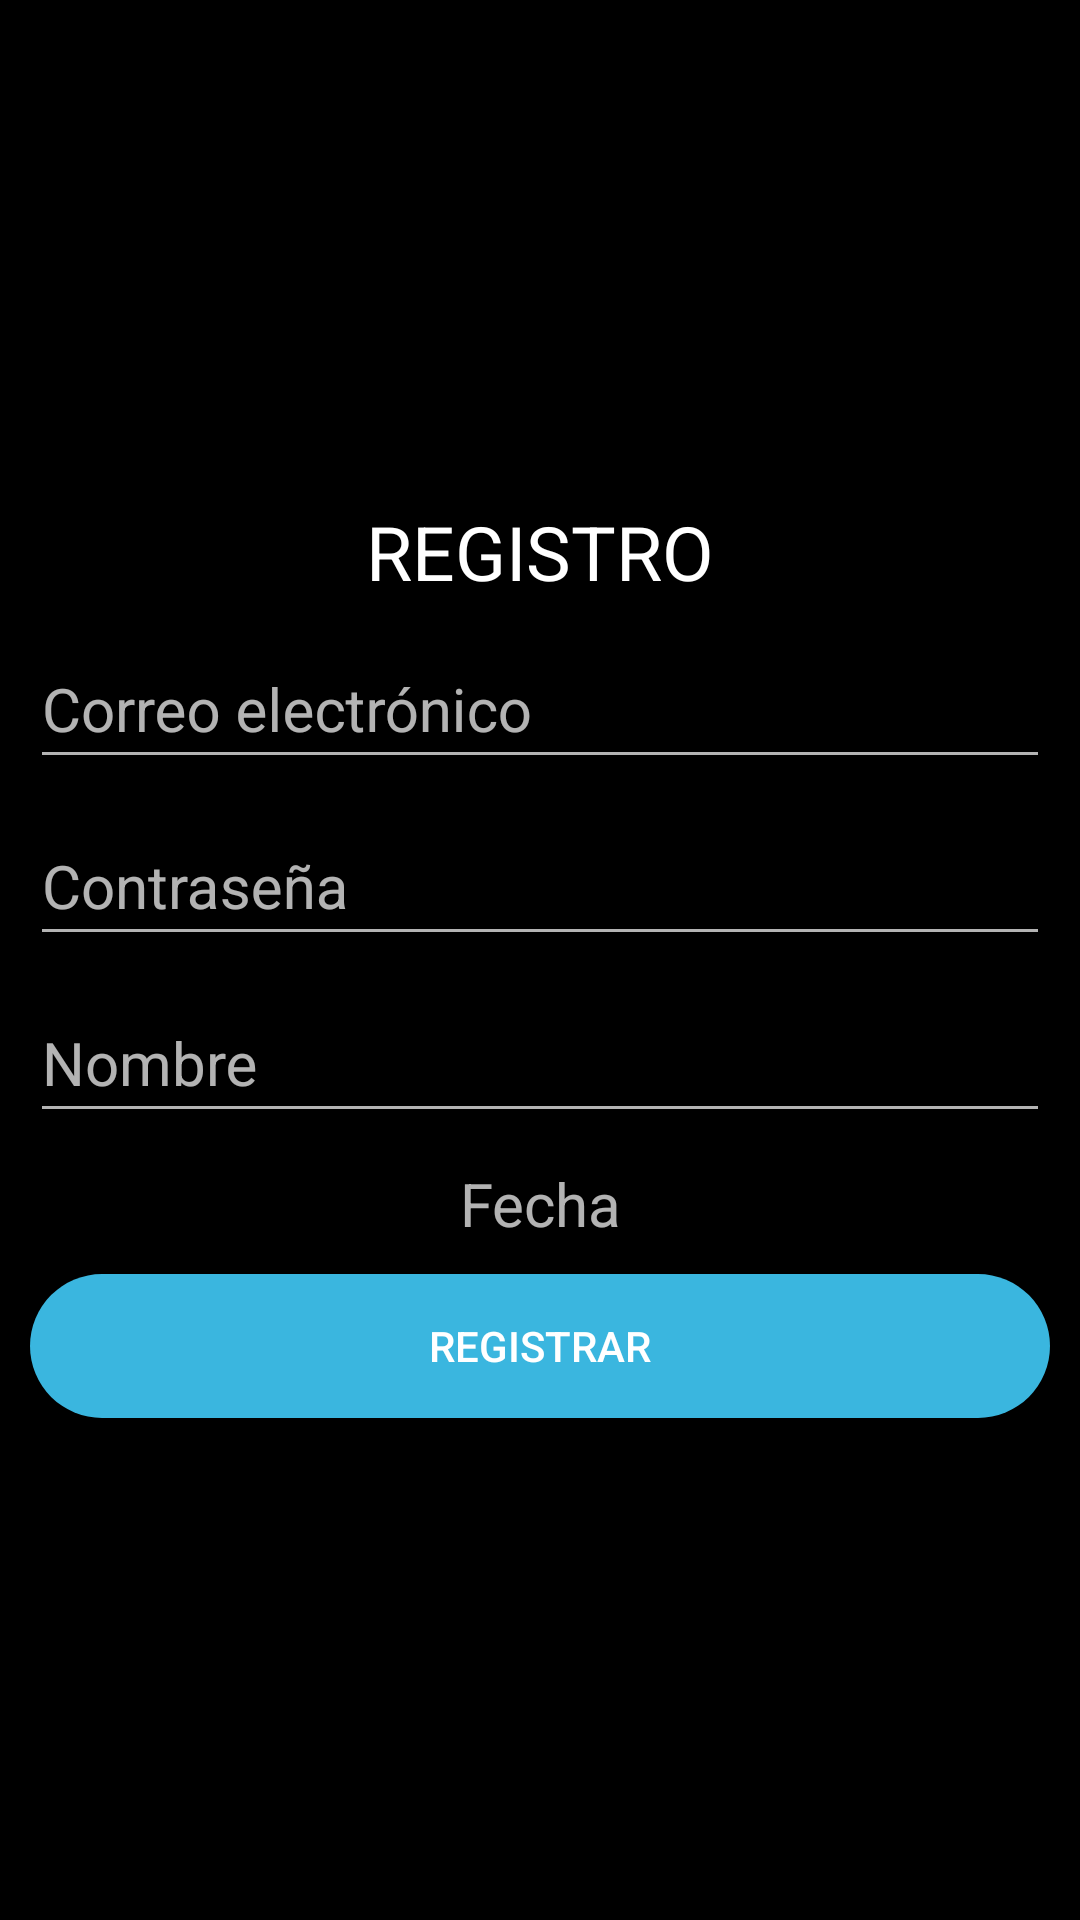

This screen was rendered from an Android layout file. Write that file and the resources it references.
<!-- AndroidManifest.xml: application theme Theme.AppCompat.NoActionBar -->
<!-- res/layout/activity_registro.xml -->
<?xml version="1.0" encoding="utf-8"?>
<RelativeLayout xmlns:android="http://schemas.android.com/apk/res/android"
    xmlns:app="http://schemas.android.com/apk/res-auto"
    xmlns:tools="http://schemas.android.com/tools"
    android:background="@color/black"
    android:padding="10dp"
    android:layout_width="match_parent"
    android:layout_height="match_parent"

    tools:context=".Registro">

    <LinearLayout
        android:layout_width="match_parent"
        android:layout_height="match_parent"
        android:gravity="center"
        android:orientation="vertical">

        <TextView
            android:layout_width="match_parent"
            android:layout_height="wrap_content"
            android:textSize="25sp"
            android:textColor="@color/white"
            android:text="REGISTRO"
            android:gravity="center"/>

        <com.google.android.material.textfield.TextInputLayout
            android:layout_width="match_parent"
            android:layout_height="wrap_content">
            <EditText
                android:id="@+id/correoEt"
                android:layout_width="match_parent"
                android:layout_height="wrap_content"
                android:textColor="@color/white"
                android:textColorHint="@color/white"
                android:textSize="20sp"
                android:layout_marginTop="10dp"
                android:hint="@string/correoEt"
                android:inputType="textEmailAddress"
                android:minHeight="48dp" />
        </com.google.android.material.textfield.TextInputLayout>

        <com.google.android.material.textfield.TextInputLayout
            android:layout_width="match_parent"
            android:layout_height="wrap_content">
            <EditText
                android:id="@+id/passEt"
                android:layout_width="match_parent"
                android:layout_height="wrap_content"
                android:textColor="@color/white"
                android:textColorHint="@color/white"
                android:textSize="20sp"
                android:layout_marginTop="10dp"
                android:hint="@string/passEt"
                android:inputType="textPassword"
                android:minHeight="48dp" />
        </com.google.android.material.textfield.TextInputLayout>

        <com.google.android.material.textfield.TextInputLayout
            android:layout_width="match_parent"
            android:layout_height="wrap_content">
            <EditText
                android:id="@+id/nombreEt"
                android:layout_width="match_parent"
                android:layout_height="wrap_content"
                android:textColor="@color/white"
                android:textColorHint="@color/white"
                android:textSize="20sp"
                android:layout_marginTop="10dp"
                android:hint="@string/nombreEt"
                android:inputType="text"
                android:minHeight="48dp" />
        </com.google.android.material.textfield.TextInputLayout>

        <com.google.android.material.textfield.TextInputLayout
            android:layout_width="match_parent"
            android:layout_height="wrap_content">
            <TextView
                android:id="@+id/fechaEt"
                android:layout_width="match_parent"
                android:layout_height="wrap_content"
                android:textColor="@color/white"
                android:layout_marginTop="10dp"
                android:gravity="center"
                android:hint="@string/fechaEt"
                android:textSize="20sp" />
        </com.google.android.material.textfield.TextInputLayout>

        <Button
            android:id="@+id/btnRegistrar"
            android:background="@drawable/boton_personalizado"
            android:layout_width="match_parent"
            android:layout_height="wrap_content"
            android:layout_marginTop="10dp"
            android:text="@string/Registrar" />

    </LinearLayout>

</RelativeLayout>
<!-- resources referenced by this layout -->
<resources>
  <color name="black">#FF000000</color>
  <color name="white">#FFFFFFFF</color>
  <!-- drawable boton_personalizado (drawable) -->
  <?xml version="1.0" encoding="utf-8"?>
  <shape xmlns:android="http://schemas.android.com/apk/res/android">
      <solid android:color="#3AB6DF"/>
      <corners android:radius="30dp"/>
  </shape>
  <string name="Registrar">Registrar</string>
  <string name="correoEt">Correo electrónico</string>
  <string name="fechaEt">Fecha</string>
  <string name="nombreEt">Nombre</string>
  <string name="passEt">Contraseña</string>
</resources>
